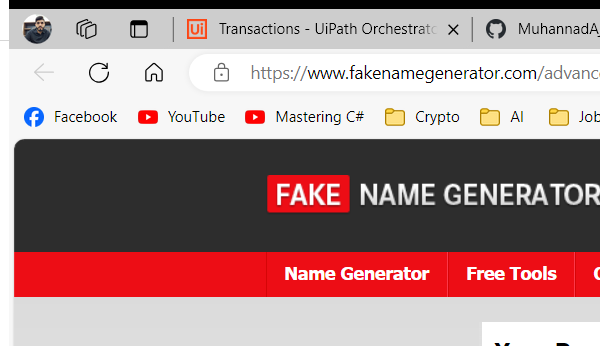
Task: Robotic Enterprise Framework
Workflow: System1_GetInformation

Step 1: Attach Browser 'msedge.exe Generate' in window 'Generate a Random Name - Fake Name Generator' (msedge.exe)
